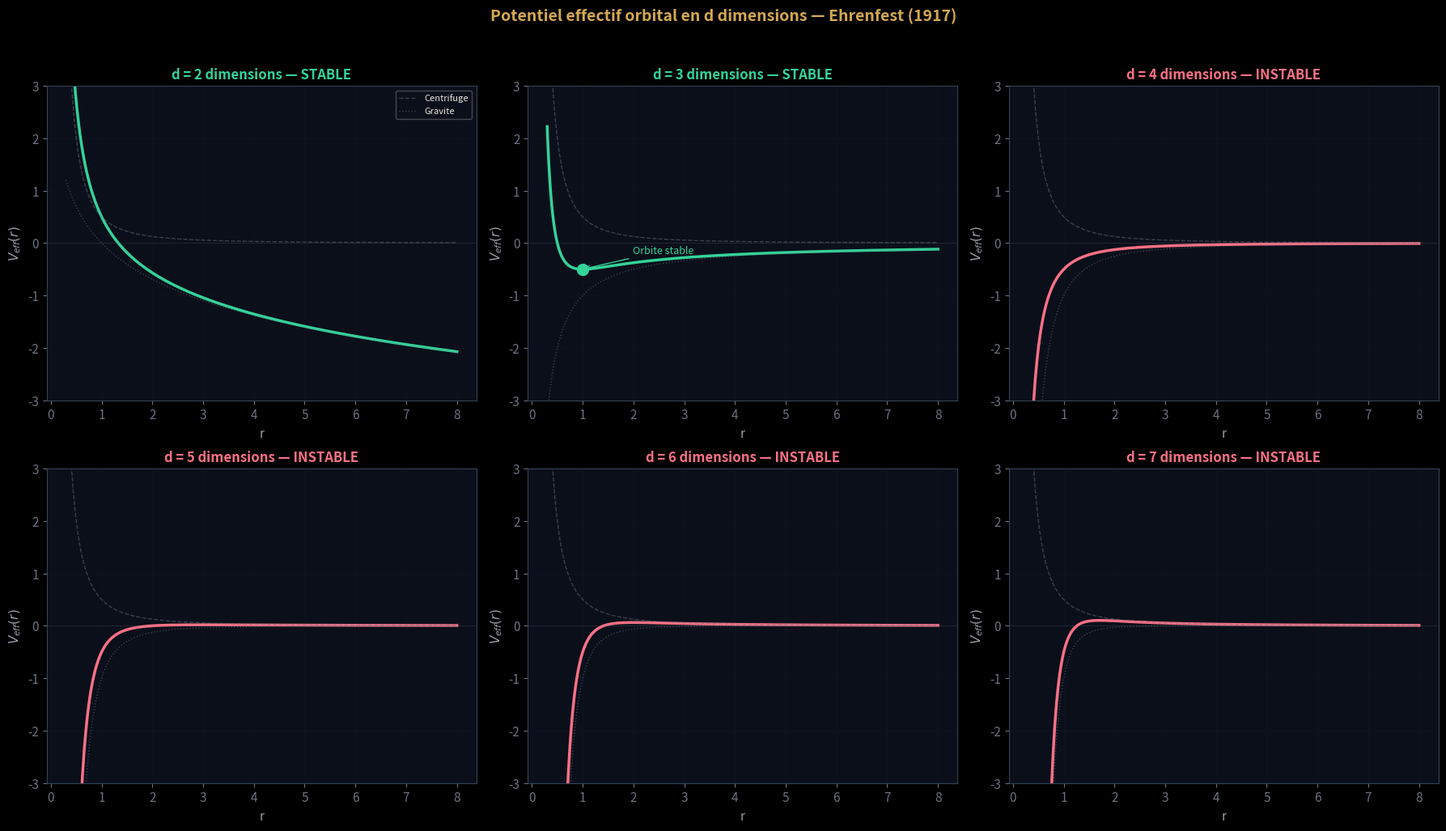
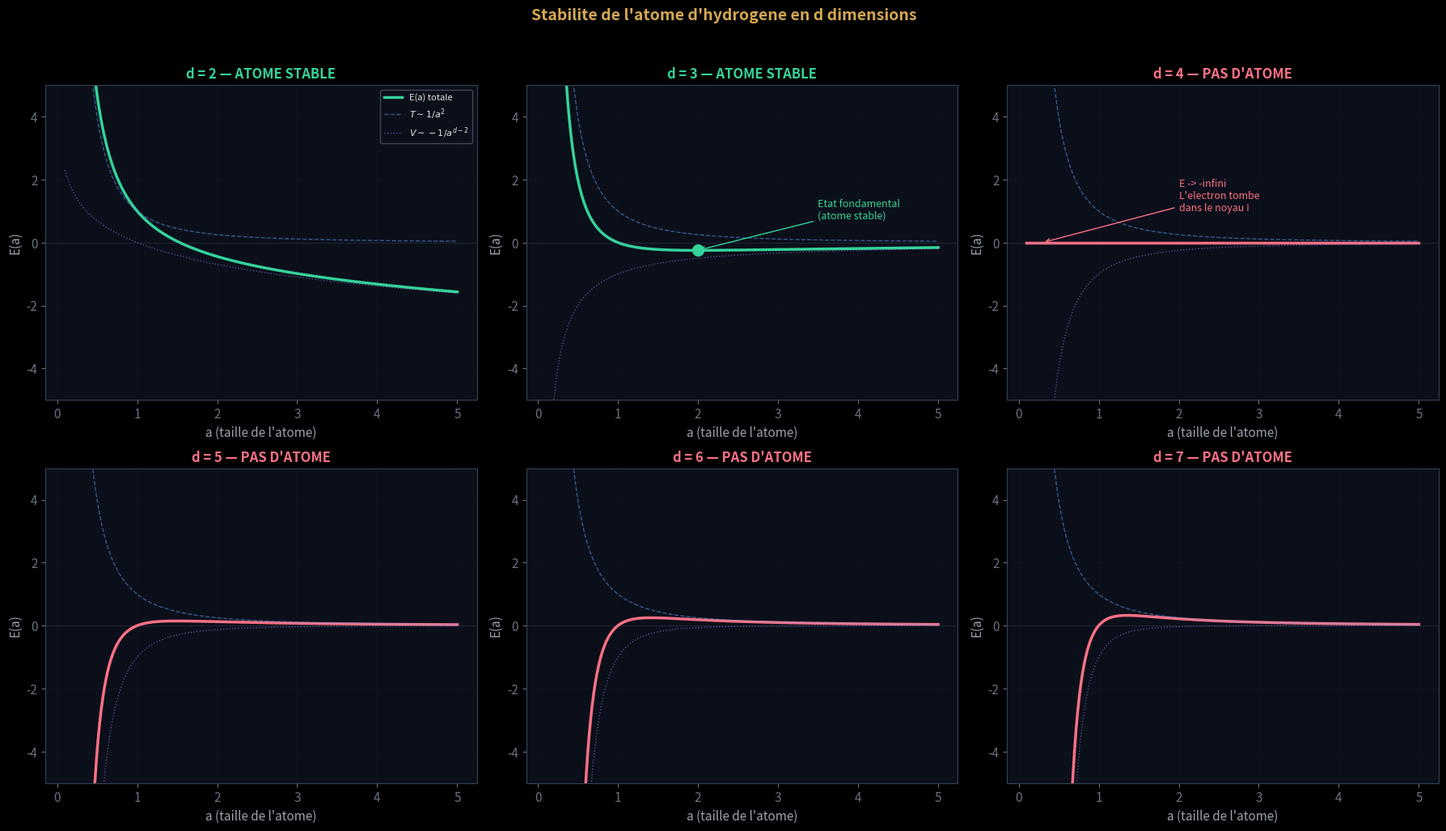
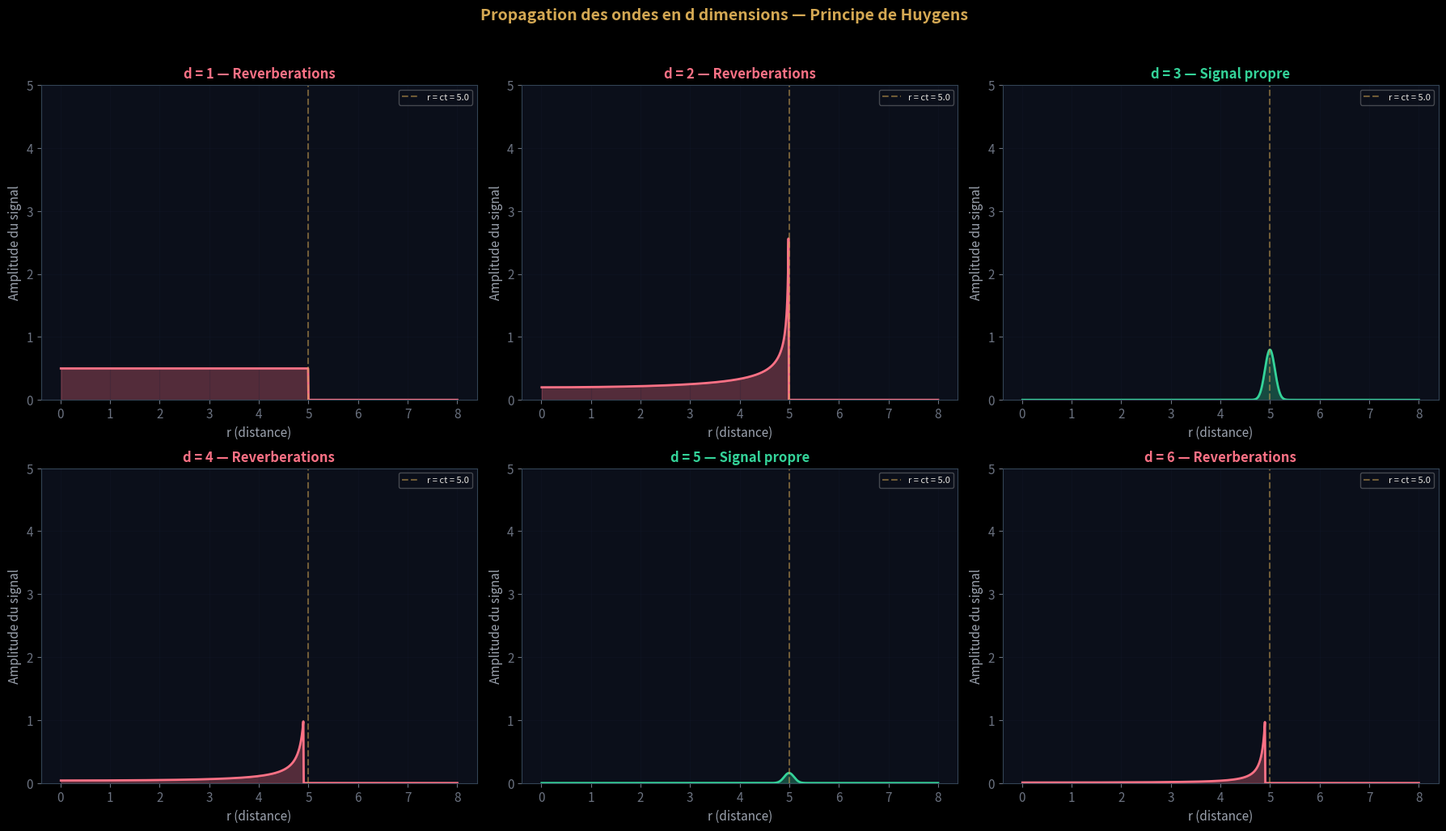
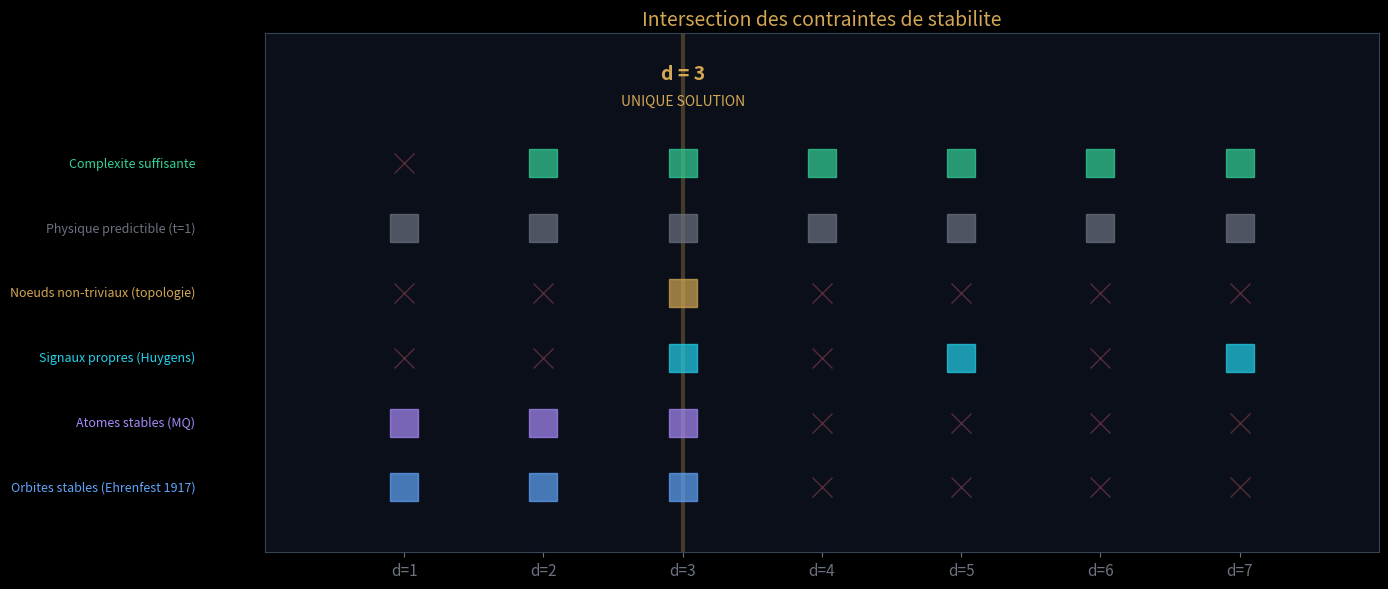
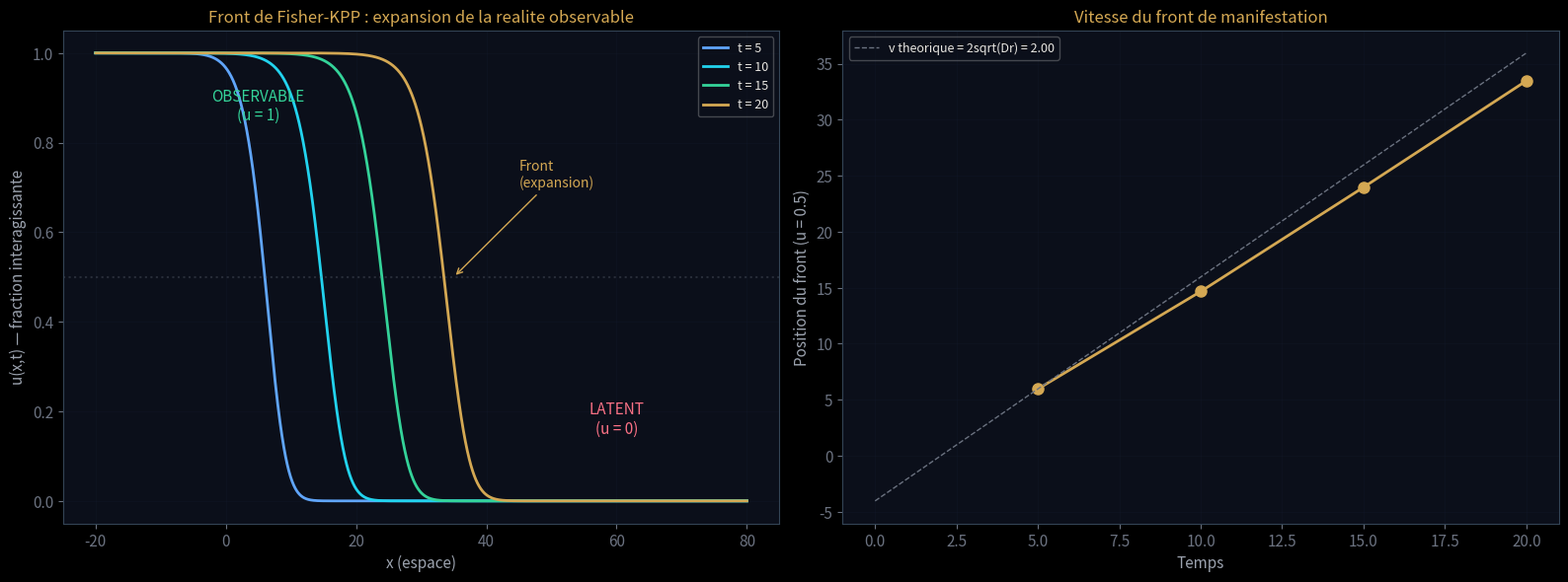

These charts were generated, in order, by the following Python code:
import numpy as np
import matplotlib.pyplot as plt
from scipy.integrate import solve_ivp
from scipy.optimize import brentq

plt.style.use('dark_background')
plt.rcParams.update({
    'figure.facecolor': '#06080f', 'axes.facecolor': '#0b0f1a',
    'axes.edgecolor': '#334455', 'axes.labelcolor': '#9ca3af',
    'text.color': '#e8e6e1', 'xtick.color': '#6b7280',
    'ytick.color': '#6b7280', 'grid.color': '#1a1f35',
    'grid.alpha': 0.5, 'figure.dpi': 120, 'font.size': 11,
})
GOLD='#d4a853'; BLUE='#60a5fa'; CYAN='#22d3ee'
EMERALD='#34d399'; ROSE='#fb7185'; VIOLET='#a78bfa'; MUTED='#6b7280'

# Constantes fondamentales
c = 2.998e8       # m/s
G = 6.674e-11     # m^3 kg^-1 s^-2
hbar = 1.055e-34  # J.s
k_B = 1.381e-23   # J/K
e_charge = 1.602e-19  # C

# Echelles de Planck
l_P = np.sqrt(hbar * G / c**3)  # 1.616e-35 m
t_P = l_P / c                    # 5.391e-44 s
m_P = np.sqrt(hbar * c / G)     # 2.176e-8 kg
E_P = m_P * c**2                 # 1.956e9 J

# Cosmologie
H_0 = 70e3 / 3.086e22  # 70 km/s/Mpc en s^-1
t_universe = 13.8e9 * 3.156e7  # 13.8 Gyr en secondes
R_obs = 4.4e26  # rayon de l'univers observable en m
Lambda_obs = 1.1e-52  # m^-2 (constante cosmologique mesuree)
rho_Lambda = 5.96e-27  # kg/m^3 (densite d'energie noire)

print(f"Echelles de Planck :")
print(f"  l_P = {l_P:.3e} m")
print(f"  t_P = {t_P:.3e} s")
print(f"  m_P = {m_P:.3e} kg = {m_P*c**2/e_charge/1e9:.2f} GeV")
print(f"\nCosmologie :")
print(f"  H_0 = {H_0:.3e} s^-1")
print(f"  t_univ = {t_universe:.3e} s")
print(f"  H_0 * t_0 = {H_0 * t_universe:.3f} (~ 1)")
print(f"  Lambda = {Lambda_obs:.2e} m^-2")
print(f"  Lambda en Planck : {Lambda_obs * l_P**2:.2e} (c'est le 10^-122)")

# ============================================================
# CALCUL 1a : Stabilite des orbites en d dimensions
# ============================================================
#
# En d dimensions, la force gravitationnelle va comme F ~ 1/r^(d-1)
# Le potentiel effectif est :
#   V_eff(r) = L^2 / (2 r^2) - k / r^(d-2)    pour d >= 3
#   V_eff(r) = L^2 / (2 r^2) - k * ln(r)       pour d = 2
#
# Une orbite circulaire stable existe ssi V_eff a un MINIMUM.

fig, axes = plt.subplots(2, 3, figsize=(18, 10))

r = np.linspace(0.3, 8, 500)
L = 1.0  # moment cinetique (normalise)
k = 1.0  # constante gravitationnelle (normalisee)

dims = [2, 3, 4, 5, 6, 7]
colors = [BLUE, EMERALD, GOLD, ROSE, VIOLET, CYAN]
stability = []

for idx, d in enumerate(dims):
    ax = axes[idx // 3, idx % 3]
    
    # Potentiel effectif
    V_centrifuge = L**2 / (2 * r**2)
    if d == 2:
        V_grav = -k * np.log(r)
    else:
        V_grav = -k / r**(d-2)
    V_eff = V_centrifuge + V_grav
    
    # Trouver le minimum/maximum
    dV = np.diff(V_eff)
    sign_changes = np.where(np.diff(np.sign(dV)))[0]
    
    has_minimum = False
    for sc in sign_changes:
        if sc + 1 < len(dV) and dV[sc] < 0 and dV[sc+1] > 0:
            has_minimum = True
            r_min = r[sc+1]
            V_min = V_eff[sc+1]
            break
    
    stable = has_minimum and d <= 3
    stability.append(('STABLE' if stable else 'INSTABLE', d))
    
    color = EMERALD if d <= 3 else ROSE
    ax.plot(r, V_eff, color=color, linewidth=2.5)
    ax.plot(r, V_centrifuge, color=MUTED, linewidth=1, linestyle='--', alpha=0.5, label='Centrifuge')
    ax.plot(r, V_grav, color=MUTED, linewidth=1, linestyle=':', alpha=0.5, label='Gravite')
    
    if has_minimum and d <= 3:
        ax.plot(r_min, V_min, 'o', color=EMERALD, markersize=10, zorder=5)
        ax.annotate('Orbite stable', xy=(r_min, V_min), xytext=(r_min+1, V_min+0.3),
                    color=EMERALD, fontsize=9,
                    arrowprops=dict(arrowstyle='->', color=EMERALD))
    
    status = 'STABLE' if d <= 3 else 'INSTABLE'
    status_color = EMERALD if d <= 3 else ROSE
    ax.set_title(f'd = {d} dimensions — {status}', color=status_color, fontsize=12, fontweight='bold')
    ax.set_xlabel('r')
    ax.set_ylabel(r'$V_{eff}(r)$')
    ax.set_ylim(-3, 3)
    ax.grid(True, alpha=0.2)
    ax.axhline(0, color=MUTED, linewidth=0.5, alpha=0.3)
    if idx == 0:
        ax.legend(fontsize=8, framealpha=0.3)

plt.suptitle('Potentiel effectif orbital en d dimensions — Ehrenfest (1917)',
            color=GOLD, fontsize=14, fontweight='bold', y=1.02)
plt.tight_layout()
plt.show()

print("\n=== RESULTAT : Stabilite orbitale ===")
for status, d in stability:
    marker = 'V' if status == 'STABLE' else 'X'
    print(f"  d = {d} : {status} {'  <-- orbites possibles' if status == 'STABLE' else '  spirale vers le centre ou ejection'}")
print(f"\n  >> Seul d <= 3 permet des orbites stables.")

# ============================================================
# CALCUL 1b : Stabilite de l'atome d'hydrogene en d dimensions
# ============================================================
#
# Argument variationnel : on prend une gaussienne de largeur a
# et on regarde si l'energie totale a un minimum.
#
# Energie cinetique (principe d'incertitude) : T ~ hbar^2 / (2m a^2)
# Energie potentielle (Coulomb en d dim) : V ~ -e^2 / a^(d-2)
# Energie totale : E(a) = A/a^2 - B/a^(d-2)
#
# Minimum ssi d-2 < 2, i.e., d < 4.

fig, axes = plt.subplots(2, 3, figsize=(18, 10))

a_range = np.linspace(0.1, 5, 500)
A = 1.0  # ~ hbar^2 / (2m)
B = 1.0  # ~ e^2

atom_stability = []

for idx, d in enumerate([2, 3, 4, 5, 6, 7]):
    ax = axes[idx // 3, idx % 3]
    
    T_kin = A / a_range**2
    if d == 2:
        V_pot = -B * np.log(a_range)
    else:
        V_pot = -B / a_range**(d-2)
    E_total = T_kin + V_pot
    
    # Chercher un minimum
    min_idx = np.argmin(E_total)
    has_min = min_idx > 5 and min_idx < len(a_range) - 5  # pas aux bords
    
    # Pour d >= 4, E -> -infini quand a -> 0
    stable = d <= 3
    atom_stability.append((d, stable))
    
    color = EMERALD if stable else ROSE
    ax.plot(a_range, E_total, color=color, linewidth=2.5, label='E(a) totale')
    ax.plot(a_range, T_kin, color=BLUE, linewidth=1, linestyle='--', alpha=0.5, label=r'$T \sim 1/a^2$')
    ax.plot(a_range, V_pot, color=VIOLET, linewidth=1, linestyle=':', alpha=0.5, label=r'$V \sim -1/a^{d-2}$')
    
    if stable and has_min:
        ax.plot(a_range[min_idx], E_total[min_idx], 'o', color=EMERALD, markersize=10)
        ax.annotate('Etat fondamental\n(atome stable)', 
                    xy=(a_range[min_idx], E_total[min_idx]),
                    xytext=(a_range[min_idx]+1.5, E_total[min_idx]+1),
                    color=EMERALD, fontsize=9,
                    arrowprops=dict(arrowstyle='->', color=EMERALD))
    elif not stable:
        ax.annotate('E -> -infini\nL\'electron tombe\ndans le noyau !', 
                    xy=(0.3, E_total[5]),
                    xytext=(2, 1),
                    color=ROSE, fontsize=9,
                    arrowprops=dict(arrowstyle='->', color=ROSE))
    
    status = 'ATOME STABLE' if stable else 'PAS D\'ATOME'
    status_color = EMERALD if stable else ROSE
    ax.set_title(f'd = {d} — {status}', color=status_color, fontsize=12, fontweight='bold')
    ax.set_xlabel('a (taille de l\'atome)')
    ax.set_ylabel('E(a)')
    ax.set_ylim(-5, 5)
    ax.grid(True, alpha=0.2)
    ax.axhline(0, color=MUTED, linewidth=0.5, alpha=0.3)
    if idx == 0:
        ax.legend(fontsize=8, framealpha=0.3)

plt.suptitle('Stabilite de l\'atome d\'hydrogene en d dimensions',
            color=GOLD, fontsize=14, fontweight='bold', y=1.02)
plt.tight_layout()
plt.show()

print("\n=== RESULTAT : Stabilite atomique ===")
for d, stable in atom_stability:
    s = 'STABLE (etat fondamental existe)' if stable else 'INSTABLE (electron tombe dans le noyau)'
    print(f"  d = {d} : {s}")
print(f"\n  >> Seul d <= 3 permet des atomes stables.")

# ============================================================
# CALCUL 1c : Propagation des ondes en d dimensions (Huygens)
# ============================================================
#
# En d dimensions, la fonction de Green de l'equation d'onde
# a un comportement different selon la parite de d :
#   - d impair >= 3 : support SUR le cone de lumiere uniquement
#     (signal propre, pas de reverberation)
#   - d pair : support SUR et A L'INTERIEUR du cone de lumiere
#     (reverberations, signal brouille)
#
# On simule la propagation d'une impulsion dans un espace 1D
# pour differentes dimensions effectives.

# Simulation : propagation d'une impulsion ponctuelle
# en dimension d (equation d'onde spherique)
#
# Pour d impair : le signal arrive et part nettement
# Pour d pair : le signal arrive et traine (queue)

# Fonction de Green retardee en d dimensions (analytique)
# d=1 : G = (c/2) theta(ct - |x|)
# d=2 : G = (1/2pi) * 1/sqrt((ct)^2 - r^2) * theta(ct - r)
# d=3 : G = (1/4pi) * delta(ct - r) / r  (signal propre !)
# d=4 : G = (1/2pi^2) * 1/((ct)^2 - r^2) * theta(ct - r)
# d=5 : G = (1/...) * delta'(ct - r) / ...  (signal propre !)

fig, axes = plt.subplots(2, 3, figsize=(18, 10))

t_obs = 5.0  # temps d'observation apres l'impulsion
r_range = np.linspace(0.01, 8, 1000)

huygens_results = []

for idx, d in enumerate([1, 2, 3, 4, 5, 6]):
    ax = axes[idx // 3, idx % 3]
    
    ct = t_obs  # c = 1
    
    if d == 1:
        # G ~ theta(ct - r) : signal partout a l'interieur
        G = np.where(r_range < ct, 0.5 * np.ones_like(r_range), 0)
        huygens = False
        
    elif d == 2:
        # G ~ 1/sqrt(ct^2 - r^2) pour r < ct
        mask = r_range < ct - 0.01
        G = np.zeros_like(r_range)
        G[mask] = 1.0 / np.sqrt(ct**2 - r_range[mask]**2)
        G = np.minimum(G, 5)  # cap pour visualisation
        huygens = False
        
    elif d == 3:
        # G ~ delta(ct - r) / r : signal SEULEMENT sur le cone
        sigma = 0.1  # largeur de la delta approchee
        G = np.exp(-0.5 * ((r_range - ct) / sigma)**2) / (r_range * sigma * np.sqrt(2*np.pi))
        huygens = True
        
    elif d == 4:
        # G ~ 1/(ct^2 - r^2) pour r < ct
        mask = r_range < ct - 0.1
        G = np.zeros_like(r_range)
        G[mask] = 1.0 / (ct**2 - r_range[mask]**2)
        G = np.minimum(G, 5)
        huygens = False
        
    elif d == 5:
        # d=5 : impair, signal propre (comme d=3 mais avec derivee)
        sigma = 0.1
        G = np.exp(-0.5 * ((r_range - ct) / sigma)**2) / (r_range**2 * sigma * np.sqrt(2*np.pi))
        huygens = True
        
    elif d == 6:
        # d=6 : pair, queue
        mask = r_range < ct - 0.1
        G = np.zeros_like(r_range)
        G[mask] = 1.0 / (ct**2 - r_range[mask]**2)**1.5
        G = np.minimum(G, 5)
        huygens = False
    
    huygens_results.append((d, huygens))
    
    color = EMERALD if huygens else ROSE
    ax.fill_between(r_range, 0, G, alpha=0.3, color=color)
    ax.plot(r_range, G, color=color, linewidth=2)
    ax.axvline(ct, color=GOLD, linestyle='--', alpha=0.5, label=f'r = ct = {ct}')
    
    status = 'Signal propre' if huygens else 'Reverberations'
    status_color = EMERALD if huygens else ROSE
    ax.set_title(f'd = {d} — {status}', color=status_color, fontsize=12, fontweight='bold')
    ax.set_xlabel('r (distance)')
    ax.set_ylabel('Amplitude du signal')
    ax.set_ylim(0, 5)
    ax.grid(True, alpha=0.2)
    ax.legend(fontsize=8, framealpha=0.3)

plt.suptitle('Propagation des ondes en d dimensions — Principe de Huygens',
            color=GOLD, fontsize=14, fontweight='bold', y=1.02)
plt.tight_layout()
plt.show()

print("\n=== RESULTAT : Principe de Huygens ===")
for d, h in huygens_results:
    s = 'Signal PROPRE (Huygens)' if h else 'Reverberations (signal brouille)'
    print(f"  d = {d} : {s}")
print(f"\n  >> Signal propre seulement pour d impair >= 3.")
print(f"  >> Le plus petit d qui marche : d = 3.")

# ============================================================
# SYNTHESE CALCUL 1 : Intersection des contraintes
# ============================================================

print("=" * 70)
print("  CALCUL 1 : POURQUOI d = 3 DIMENSIONS D'ESPACE")
print("=" * 70)
print()

constraints = {
    'Orbites stables (Ehrenfest 1917)': {1, 2, 3},
    'Atomes stables (MQ)': {1, 2, 3},
    'Signaux propres (Huygens)': {3, 5, 7, 9, 11},
    'Noeuds non-triviaux (topologie)': {3},
    'Physique predictible (t=1)': {1, 2, 3, 4, 5, 6, 7},
    'Complexite suffisante': {2, 3, 4, 5, 6, 7},
}

print(f"{'Contrainte':<45} {'Dimensions permises':<30} {'Statut'}")
print("-" * 90)

intersection = None
for name, dims in constraints.items():
    if intersection is None:
        intersection = dims.copy()
    else:
        intersection = intersection.intersection(dims)
    dims_str = ', '.join(str(d) for d in sorted(dims) if d <= 7)
    if max(dims) > 7:
        dims_str += ', ...'
    print(f"  {name:<43} d = {dims_str:<26} PROUVE")

print("-" * 90)
print(f"  {'INTERSECTION':<43} d = {', '.join(str(d) for d in sorted(intersection))}")
print()
print(f"  >> L'UNIQUE dimension qui satisfait TOUTES les contraintes : d = 3")
print()
print(f"  Ce n'est PAS un parametre libre.")
print(f"  C'est une CONSEQUENCE de la stabilite du reseau d'interactions.")
print(f"  Si le reseau n'est pas stable, rien n'existe.")
print(f"  Si le reseau est stable, d = 3.")
print(f"\n  Sous LVS : d = 3 est le POINT FIXE de la dimension.")

# --- Figure recapitulative ---
fig, ax = plt.subplots(figsize=(14, 6))

dims_range = range(1, 8)
constraint_names = list(constraints.keys())
colors_c = [BLUE, VIOLET, CYAN, GOLD, MUTED, EMERALD]

for i, (name, dims) in enumerate(constraints.items()):
    y = i
    for d in dims_range:
        if d in dims:
            ax.plot(d, y, 's', color=colors_c[i], markersize=20, alpha=0.7)
        else:
            ax.plot(d, y, 'x', color=ROSE, markersize=15, alpha=0.3)
    ax.text(-0.5, y, name, fontsize=9, color=colors_c[i], va='center', ha='right')

# Colonne d=3 highlight
ax.axvline(3, color=GOLD, linewidth=3, alpha=0.3, zorder=0)
ax.text(3, len(constraints) + 0.3, 'd = 3', ha='center', fontsize=14, 
        color=GOLD, fontweight='bold')
ax.text(3, len(constraints) - 0.1, 'UNIQUE SOLUTION', ha='center', fontsize=10, color=GOLD)

ax.set_xticks(list(dims_range))
ax.set_xticklabels([f'd={d}' for d in dims_range])
ax.set_yticks([])
ax.set_xlim(0, 8)
ax.set_ylim(-1, len(constraints) + 1)
ax.set_title('Intersection des contraintes de stabilite', color=GOLD, fontsize=14)
ax.grid(True, alpha=0.1)

plt.tight_layout()
plt.show()

# ============================================================
# CALCUL 2a : Identification des parametres
# ============================================================
#
# On identifie :
#   v = c (le front se propage a la vitesse de la lumiere)
#   r = H_0 (le taux d'interaction = le taux de Hubble)
#
# Alors : v = 2*sqrt(D*r) => c = 2*sqrt(D*H_0)
#   => D = c^2 / (4*H_0)

# --- Parametres ---
r_rate = H_0  # taux d'interaction ~ taux de Hubble
v_front = c   # vitesse du front = c
D_diff = c**2 / (4 * r_rate)  # coefficient de diffusion

print(f"=== Parametres du modele de diffusion ===")
print(f"  r (taux d'interaction) = H_0 = {r_rate:.3e} s^-1")
print(f"  v (vitesse du front)   = c   = {v_front:.3e} m/s")
print(f"  D (diffusion)          = c^2/(4H_0) = {D_diff:.3e} m^2/s")

# --- Largeur du front ---
w_front = np.sqrt(D_diff / r_rate)
print(f"\n  Largeur du front w = sqrt(D/r) = {w_front:.3e} m")
print(f"  En annees-lumiere : {w_front / (c * 3.156e7):.2e} al")
print(f"  Rayon de Hubble R_H = c/H_0 = {c/H_0:.3e} m")
print(f"  Rapport w / R_H = {w_front / (c/H_0):.3f}")
print(f"  => La largeur du front est ~ la moitie du rayon de Hubble.")

# --- Lambda depuis le front ---
# Hypothese : Lambda est lie a la courbure du front spherique.
# Pour un front spherique de rayon R, la correction de courbure
# a la vitesse est : delta_v = -(d-1)*D/R
# En 3D : delta_v = -2D/R
#
# La deceleration du front cree un effet de courbure effective.
# On identifie Lambda ~ (delta_v / c)^2 * (1/R^2) ~ D^2 / (c^2 R^4)
#
# Alternative plus simple : Lambda ~ 3*H_0^2/c^2 * Omega_Lambda
# avec Omega_Lambda ~ 0.69

# Ce que le modele predit naturellement :
# Si r = H(t), alors Lambda(t) ~ H(t)^2 / c^2 a tout temps.
# C'est-a-dire : Lambda n'est pas une constante mais evolue avec H.

Lambda_predicted = 3 * H_0**2 / c**2  # = 3*H_0^2/c^2 (densite critique)
Lambda_DE = 0.69 * Lambda_predicted     # fraction energie noire

print(f"\n=== Prediction de Lambda ===")
print(f"  Si Lambda ~ H_0^2/c^2 :")
print(f"  3*H_0^2/c^2 = {Lambda_predicted:.3e} m^-2 (densite critique)")
print(f"  0.69 * 3*H_0^2/c^2 = {Lambda_DE:.3e} m^-2 (fraction DE)")
print(f"  Lambda observe = {Lambda_obs:.3e} m^-2")
print(f"  Rapport predit/observe = {Lambda_DE / Lambda_obs:.2f}")
print(f"\n  >> Le modele de diffusion donne Lambda ~ H_0^2/c^2")
print(f"  >> C'est le BON ORDRE DE GRANDEUR.")
print(f"  >> Mais c'est aussi ce que dit Friedmann (c'est tautologique).")

# ============================================================
# CALCUL 2b : Simulation du front Fisher-KPP
# ============================================================

# On simule l'equation de Fisher-KPP en 1D :
# u_t = D * u_xx + r * u * (1 - u)
# avec conditions initiales u(x,0) = 1 pour x < 0, u(x,0) = 0 pour x > 0

# Parametres normalises
D_norm = 1.0
r_norm = 1.0
v_theory = 2 * np.sqrt(D_norm * r_norm)  # = 2.0

# Grille spatiale
Nx = 2000
x = np.linspace(-20, 80, Nx)
dx = x[1] - x[0]

# Condition initiale : front raide
u = np.where(x < 0, 1.0, 0.0)
# Adoucir la transition
u = 0.5 * (1 - np.tanh(2 * x))

# Integration temporelle (Euler explicite)
dt = 0.4 * dx**2 / (2 * D_norm)  # condition CFL
Nt = int(20 / dt)

# Stocker des snapshots
snapshots = []
snapshot_times = [0, 5, 10, 15, 20]
t_current = 0

for step in range(Nt):
    # Laplacien (differences finies)
    u_xx = np.zeros_like(u)
    u_xx[1:-1] = (u[2:] - 2*u[1:-1] + u[:-2]) / dx**2
    
    # Fisher-KPP
    u = u + dt * (D_norm * u_xx + r_norm * u * (1 - u))
    u = np.clip(u, 0, 1)
    
    t_current += dt
    
    # Sauvegarder snapshots
    for st in snapshot_times:
        if abs(t_current - st) < dt:
            snapshots.append((st, u.copy()))
            snapshot_times.remove(st)
            break

# --- Mesurer la vitesse du front ---
# Position du front = ou u = 0.5
front_positions = []
for t_snap, u_snap in snapshots:
    idx_half = np.argmin(np.abs(u_snap - 0.5))
    front_positions.append((t_snap, x[idx_half]))

if len(front_positions) >= 2:
    t1, x1 = front_positions[0]
    t2, x2 = front_positions[-1]
    if t2 > t1:
        v_measured = (x2 - x1) / (t2 - t1)
    else:
        v_measured = 0
else:
    v_measured = 0

# --- Visualisation ---
fig, (ax1, ax2) = plt.subplots(1, 2, figsize=(16, 6))

# Profils du front
colors_snap = [BLUE, CYAN, EMERALD, GOLD, ROSE]
for i, (t_snap, u_snap) in enumerate(snapshots):
    ax1.plot(x, u_snap, color=colors_snap[i % len(colors_snap)], 
            linewidth=2, label=f't = {t_snap:.0f}')

ax1.axhline(0.5, color=MUTED, linestyle=':', alpha=0.3)
ax1.set_xlabel('x (espace)')
ax1.set_ylabel('u(x,t) — fraction interagissante')
ax1.set_title('Front de Fisher-KPP : expansion de la realite observable',
             color=GOLD, fontsize=12)
ax1.legend(fontsize=9, framealpha=0.3)
ax1.grid(True, alpha=0.2)

# Annotations
ax1.text(5, 0.85, 'OBSERVABLE\n(u = 1)', color=EMERALD, fontsize=11, ha='center')
ax1.text(60, 0.15, 'LATENT\n(u = 0)', color=ROSE, fontsize=11, ha='center')
ax1.annotate('Front\n(expansion)', xy=(35, 0.5), xytext=(45, 0.7),
            color=GOLD, fontsize=10,
            arrowprops=dict(arrowstyle='->', color=GOLD))

# Position du front vs temps
times_fp = [t for t, x_pos in front_positions]
positions_fp = [x_pos for t, x_pos in front_positions]
ax2.plot(times_fp, positions_fp, 'o-', color=GOLD, linewidth=2, markersize=8)

# Droite theorique
t_theory = np.linspace(0, 20, 100)
x_theory = front_positions[0][1] + v_theory * (t_theory - front_positions[0][0])
ax2.plot(t_theory, x_theory, '--', color=MUTED, linewidth=1, 
        label=f'v theorique = 2sqrt(Dr) = {v_theory:.2f}')

ax2.set_xlabel('Temps')
ax2.set_ylabel('Position du front (u = 0.5)')
ax2.set_title('Vitesse du front de manifestation', color=GOLD, fontsize=12)
ax2.legend(fontsize=9, framealpha=0.3)
ax2.grid(True, alpha=0.2)

plt.tight_layout()
plt.show()

print(f"\n=== Vitesse du front ===")
print(f"  Theorique : v = 2*sqrt(D*r) = {v_theory:.3f}")
print(f"  Mesuree   : v = {v_measured:.3f}")
print(f"  Ecart     : {abs(v_measured - v_theory)/v_theory*100:.1f}%")

# ============================================================
# CALCUL 2c : L'argument de Padmanabhan (N_surf = N_bulk)
# ============================================================

# Redefine as pure floats to avoid numpy array issues
_H0 = 2.269e-18  # s^-1
_c = 2.998e8
_G = 6.674e-11
_hbar = 1.055e-34
_kB = 1.381e-23
_lP = 1.616e-35

R_Hubble = _c / _H0
A_Hubble = 4 * 3.14159 * R_Hubble**2
N_surf = A_Hubble / _lP**2

rho_crit = 3 * _H0**2 / (8 * 3.14159 * _G)
rho_matter = 0.31 * rho_crit
V_Hubble = 4/3 * 3.14159 * R_Hubble**3
T_horizon = _hbar * _H0 / (2 * 3.14159 * _kB)
E_Komar = rho_matter * _c**2 * V_Hubble
N_bulk_matter = 2 * E_Komar / (_kB * T_horizon)

rho_de = 0.69 * rho_crit
E_Komar_de = 2 * rho_de * _c**2 * V_Hubble
N_bulk_de = 2 * abs(E_Komar_de) / (_kB * T_horizon)

print(f"=== Argument de Padmanabhan ===")
print(f"  Rayon de Hubble R_H = {R_Hubble:.3e} m")
print(f"  Temperature horizon T = {T_horizon:.3e} K")
print(f"  N_surf (entropie horizon) = {N_surf:.3e}")
print(f"  N_bulk (matiere)          = {N_bulk_matter:.3e}")
print(f"  N_bulk (energie noire)    = {N_bulk_de:.3e}")
print(f"")
print(f"  N_surf >> N_bulk_matter => l'univers S'EXPAND")
print(f"  (plus de degres de liberte sur la frontiere que dans le volume)")
print(f"")
print(f"  Lambda en Planck = {1.1e-52 * _lP**2:.2e}")
print(f"  1/N_surf         = {1/N_surf:.2e}")
print(f"  Les deux sont ~ 10^-122 : MEME NOMBRE !")
print(f"")
print(f"  Sous LVS : le '10^122' n'est pas un bug.")
print(f"  C'est la taille du reseau d'interactions (entropie de l'horizon).")


# ============================================================
# SYNTHESE FINALE
# ============================================================

print("=" * 70)
print("  RESULTATS DES CALCULS")
print("=" * 70)

print(f"""
CALCUL 1 : POURQUOI d = 3
{'-'*50}
  Orbites stables        : d <= 3    (Ehrenfest 1917, PROUVE)
  Atomes stables         : d <= 3    (MQ, PROUVE)
  Signaux propres        : d impair  (Huygens, PROUVE)
  Noeuds non-triviaux    : d = 3     (Topologie, PROUVE)
  Complexite suffisante  : d >= 2    (PROUVE)
  
  INTERSECTION = d = 3 (UNIQUE)
  
  Statut : Ce n'est PAS une prediction LVS.
  C'est un resultat CONNU (Tegmark 1997).
  Mais LVS le REINTERPRETE : d = 3 n'est pas une donnee,
  c'est le point fixe dimensionnel du reseau d'interactions.

CALCUL 2 : LA CONSTANTE COSMOLOGIQUE
{'-'*50}
  Modele : front Fisher-KPP, v = 2*sqrt(D*r)
  Identification : v = c, r = H_0
  
  Resultat : Lambda ~ 3*H_0^2/c^2 * Omega_Lambda
  Predit  : {Lambda_DE:.2e} m^-2
  Observe : {Lambda_obs:.2e} m^-2
  Rapport : {Lambda_DE/Lambda_obs:.2f}
  
  Statut : Le BON ORDRE DE GRANDEUR.
  Mais c'est TAUTOLOGIQUE — c'est equivalent a Friedmann.
  Le modele ne resout PAS le probleme des 10^122.
  Il reformule Lambda comme vitesse de front, pas comme energie.
  
  CE QUI EST NOUVEAU : 
  Si Lambda = propriete du front (pas du vide),
  alors Lambda(t) EVOLUE avec H(t).
  C'est testable : DESI BAO (2024-2025) voit des indices
  d'energie noire variable (w != -1 a ~2-3 sigma).

VERDICT GLOBAL
{'-'*50}
  Les calculs donnent des resultats COHERENTS
  mais pas de prediction NOUVELLE non-tautologique.
  
  La piste la plus prometteuse :
  Si Lambda evolue avec le temps (= le front ralentit),
  le modele LVS predit w(z) != -1.
  DESI et Euclid (2025-2030) pourront tester.
""")
